4-way image classification set "dataset" from GitHub (tuhinmallick/Jewellery-Classification); label vocabulary: bracelet, earrings, rings, wristwatch.

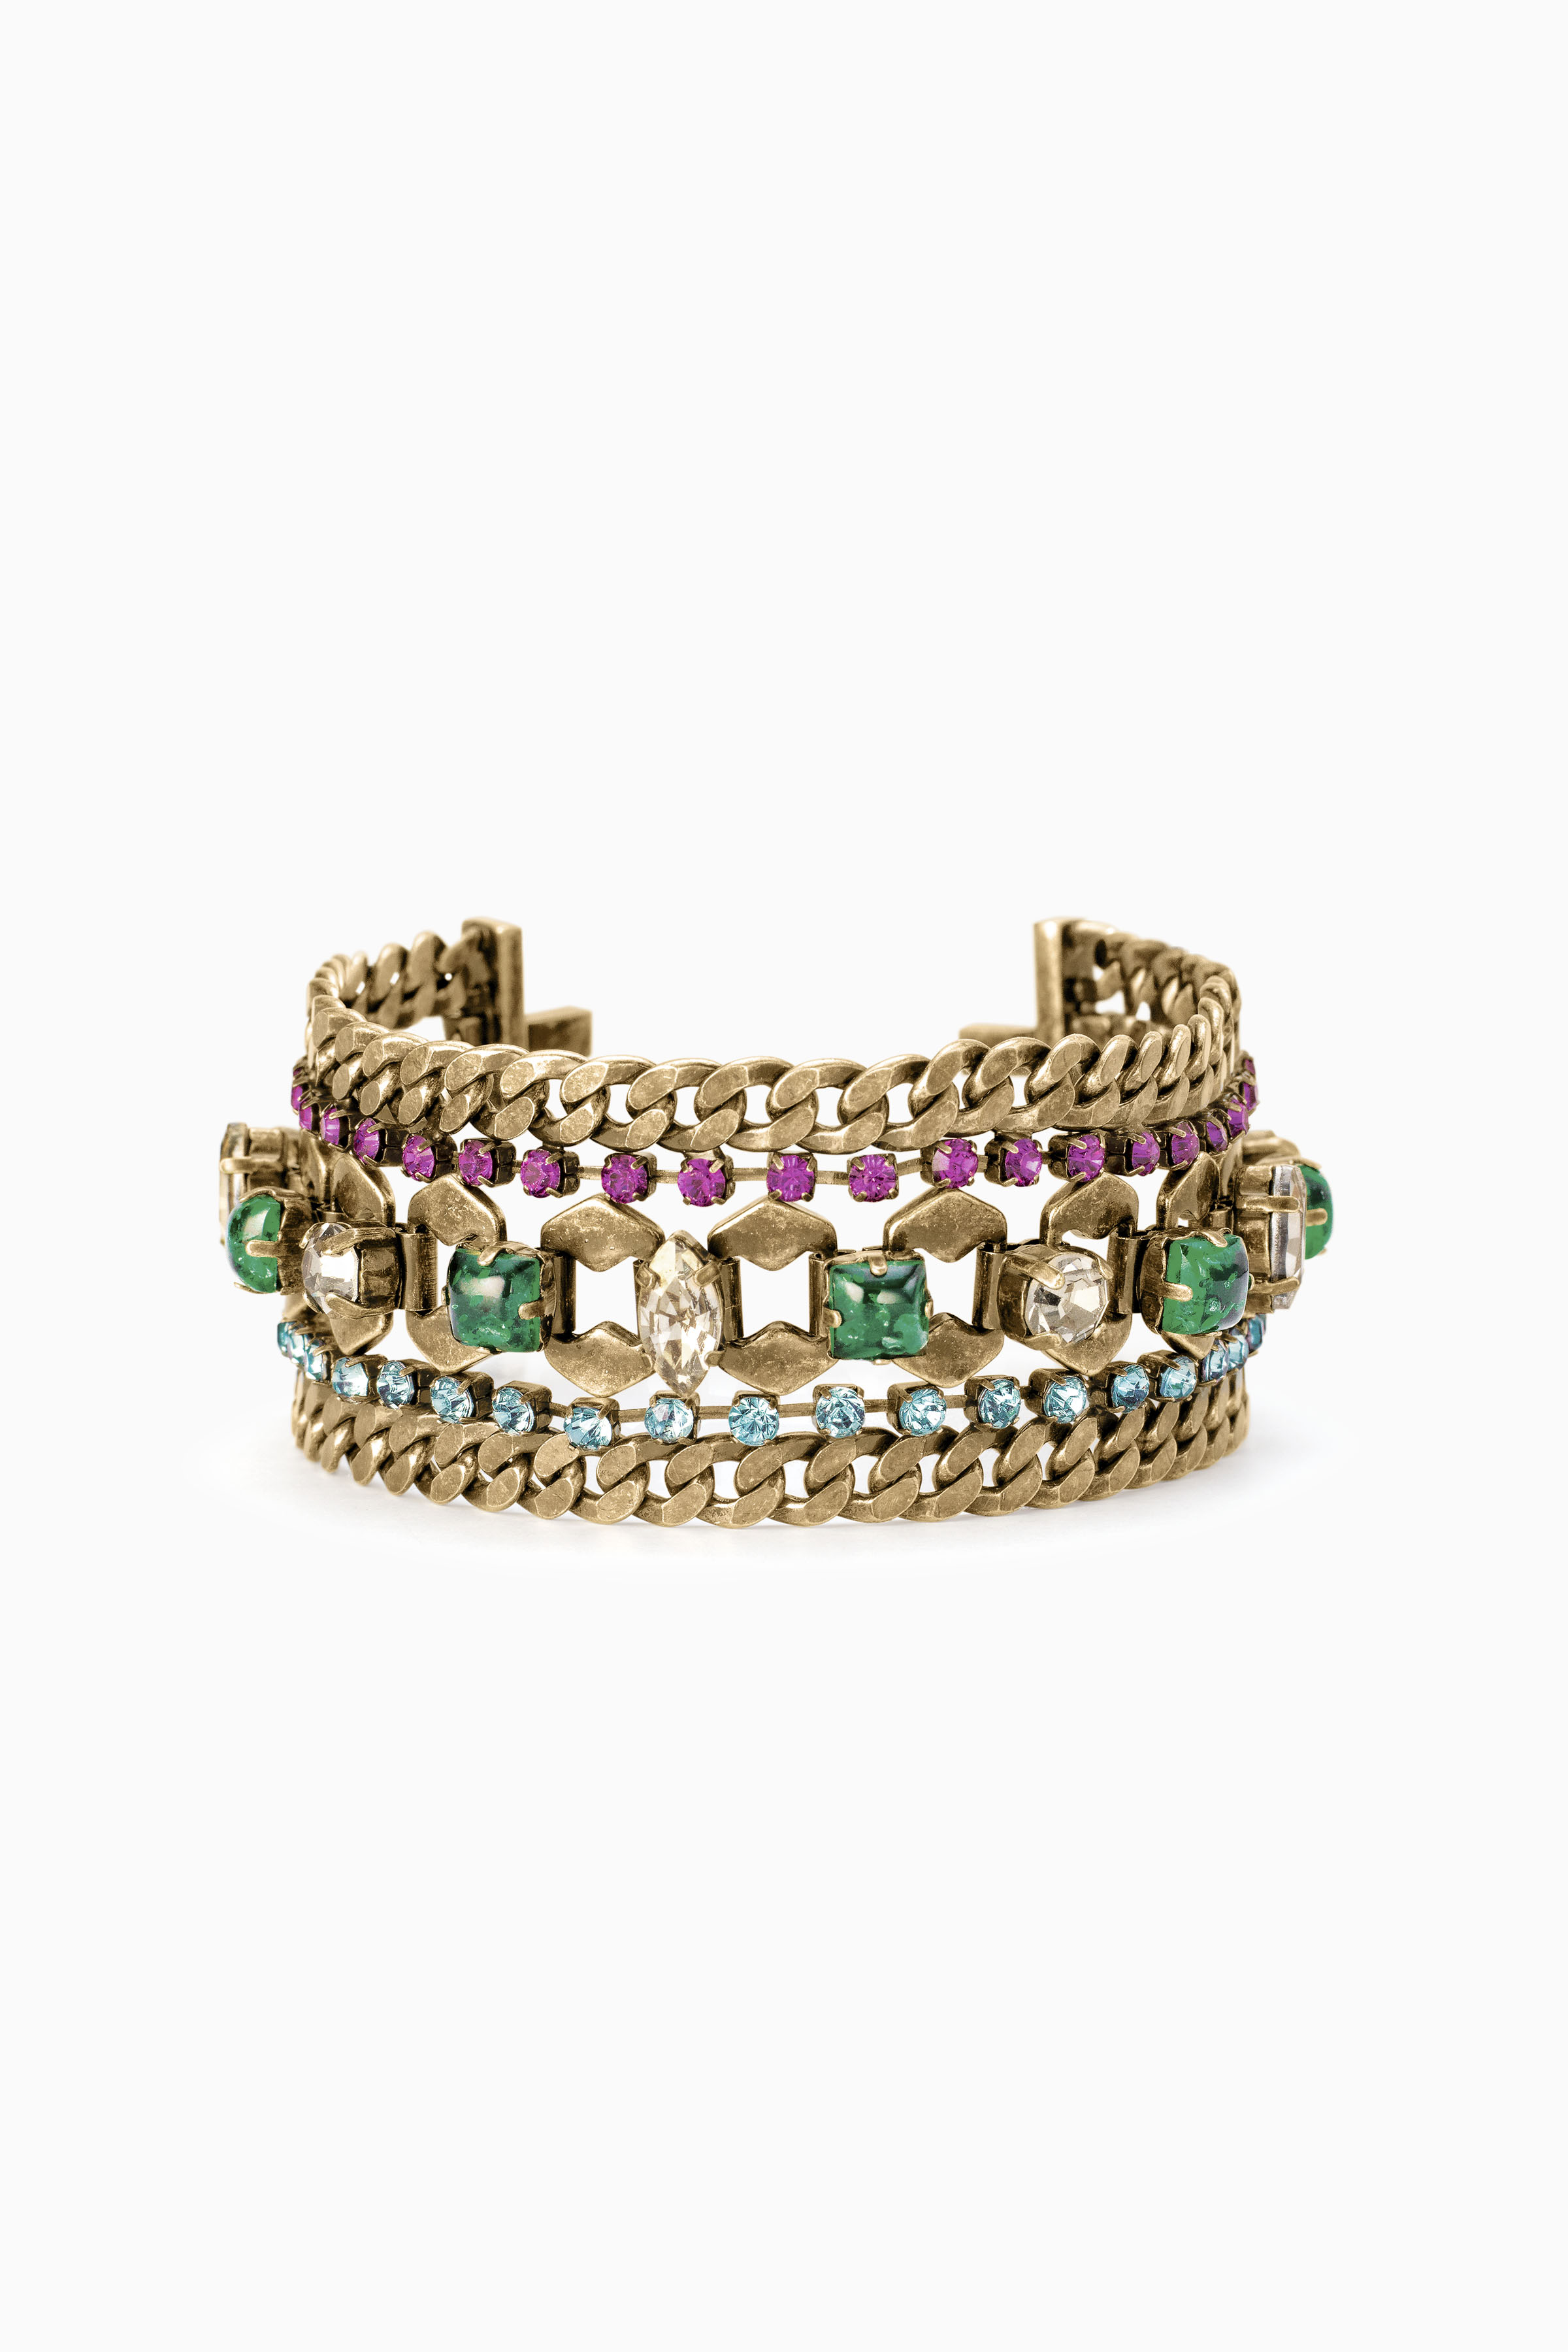
Label: bracelet

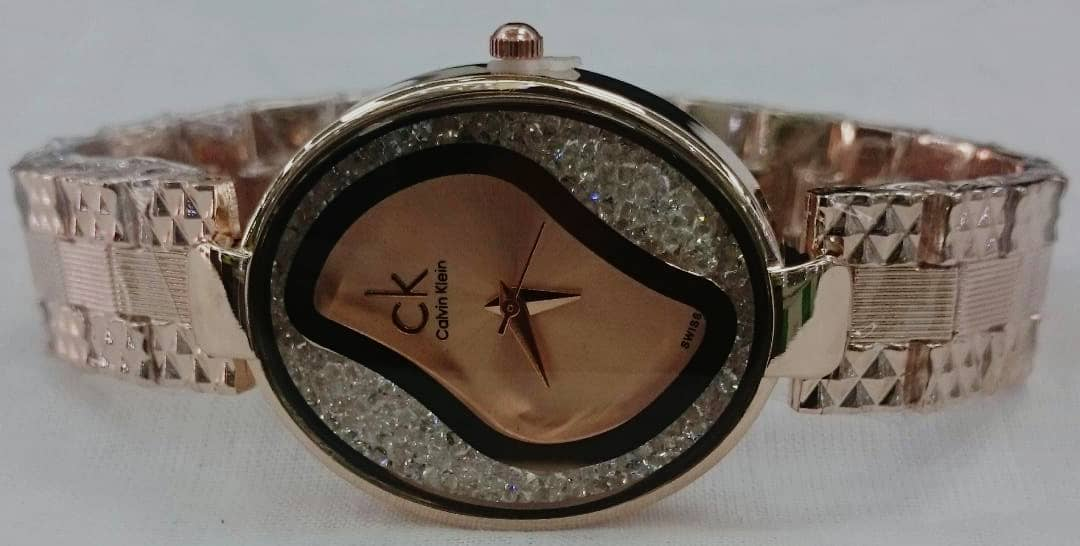
Label: wristwatch

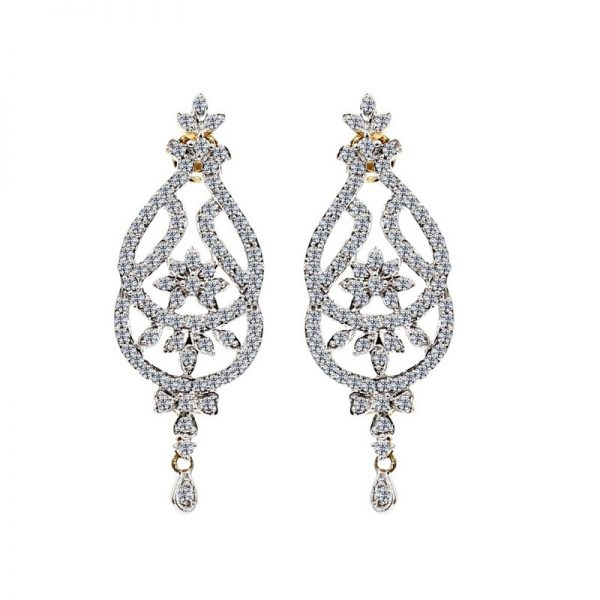
Label: earrings

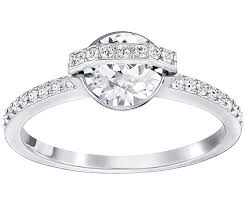
Label: rings

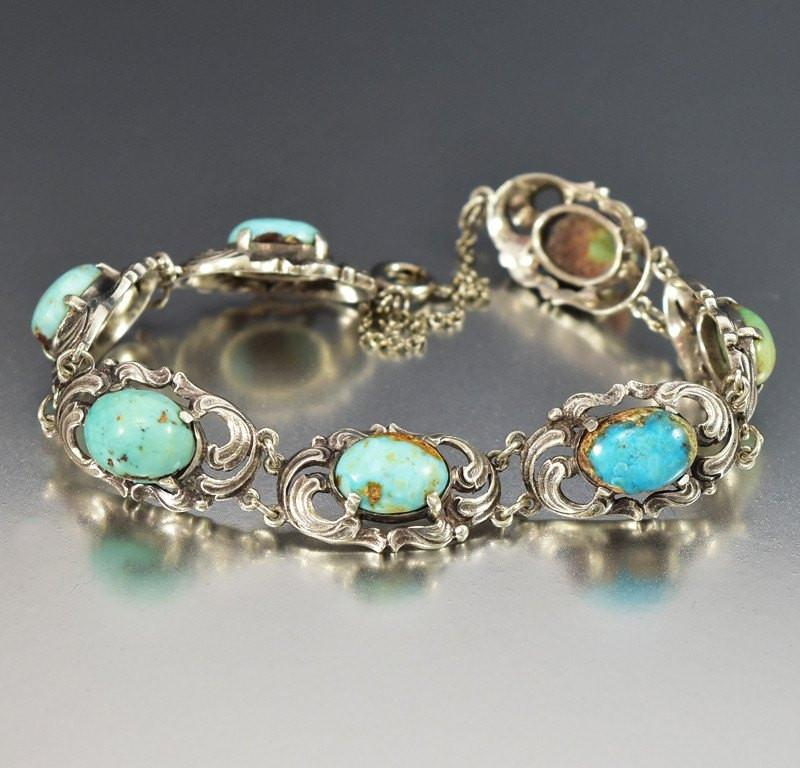
Label: bracelet

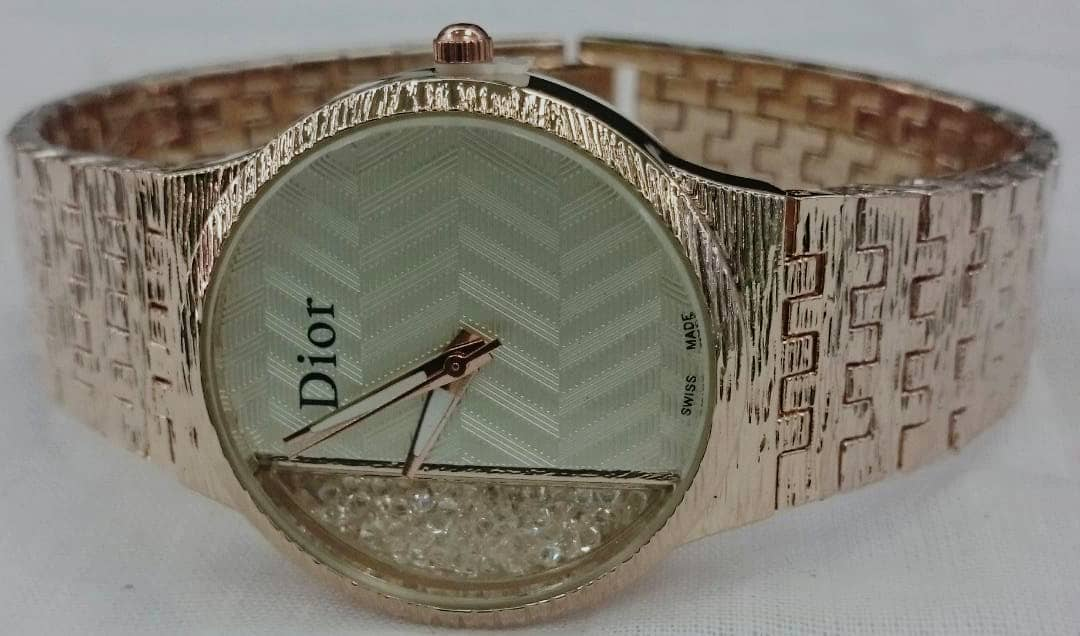
Label: wristwatch
